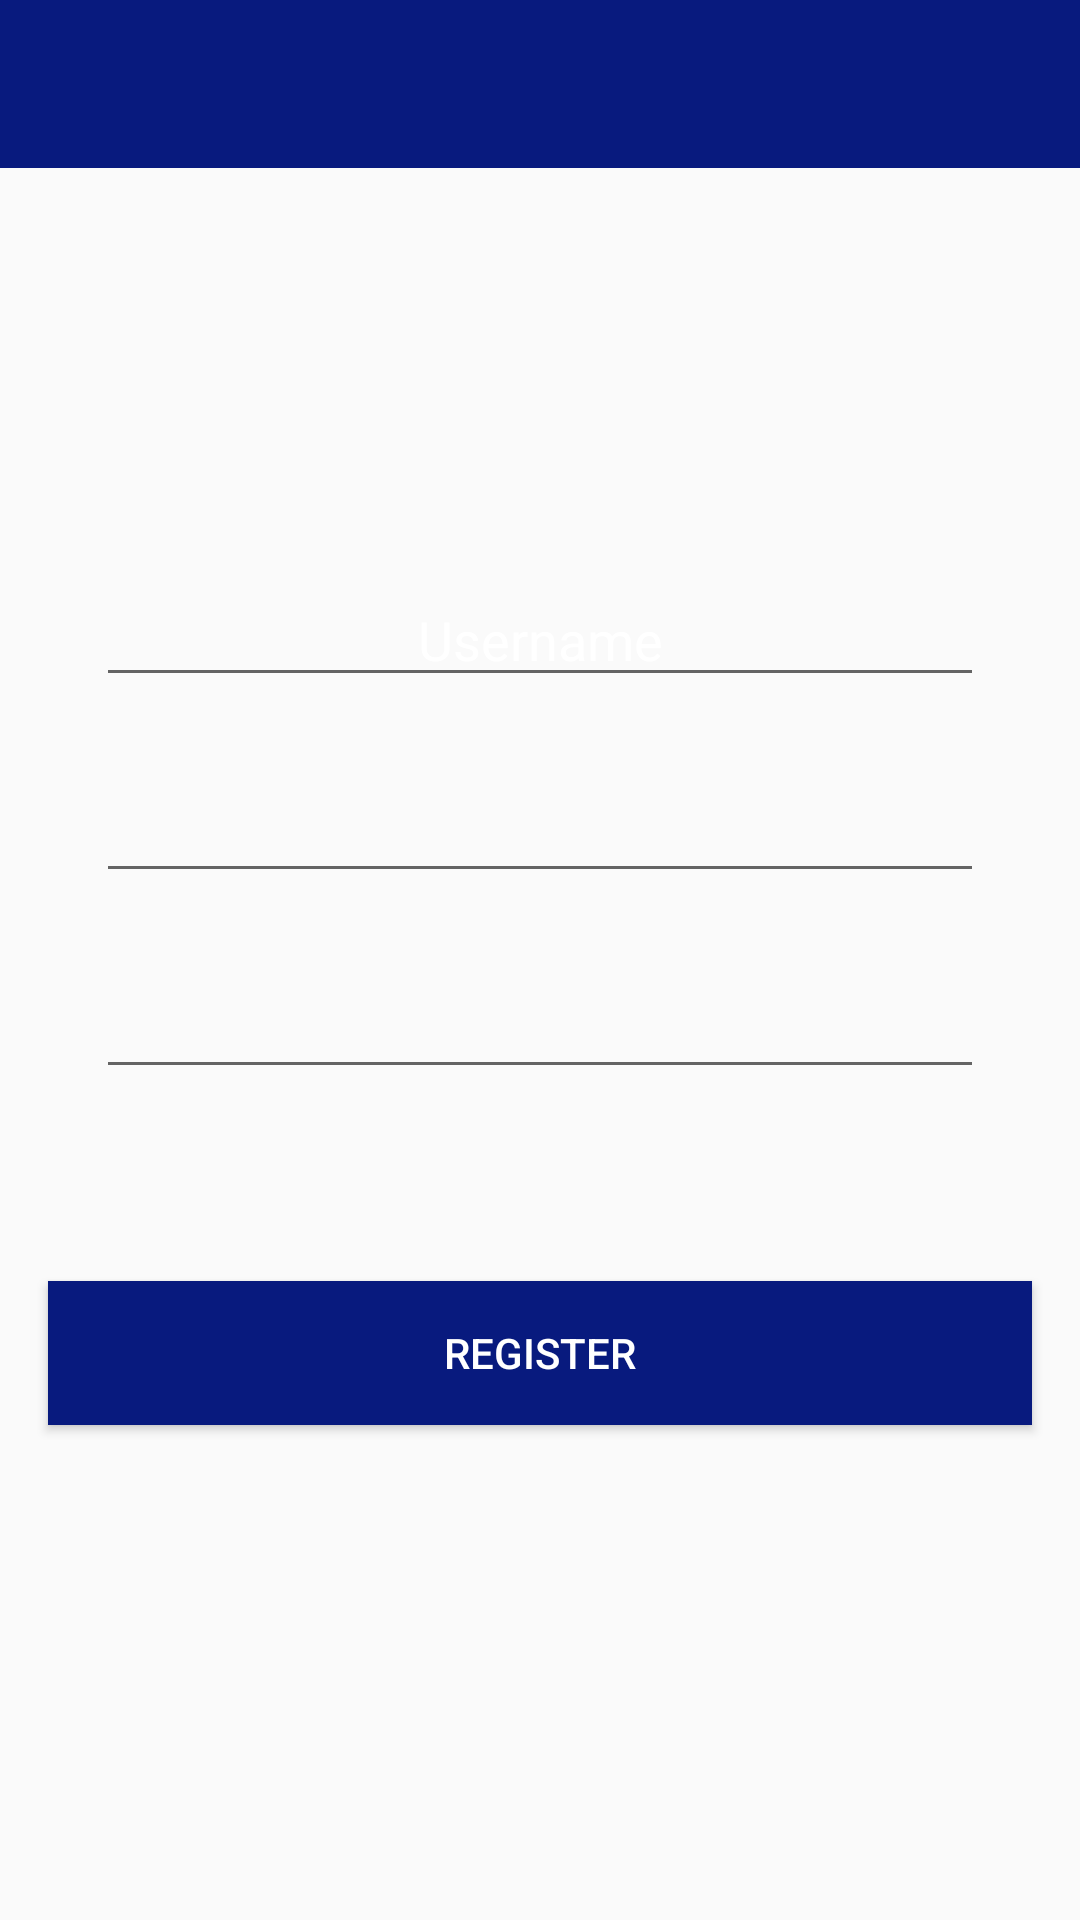

This screen was rendered from an Android layout file. Write that file and the resources it references.
<!-- AndroidManifest.xml: activity theme AppTheme.NoActionBar -->
<!-- res/layout/activity_register.xml -->
<?xml version="1.0" encoding="utf-8"?>
<androidx.constraintlayout.widget.ConstraintLayout xmlns:android="http://schemas.android.com/apk/res/android"
    xmlns:app="http://schemas.android.com/apk/res-auto"
    xmlns:tools="http://schemas.android.com/tools"
    android:layout_width="match_parent"
    android:layout_height="match_parent"
    android:background="@drawable/register">

    <com.google.android.material.appbar.AppBarLayout
        android:layout_width="match_parent"
        android:layout_height="wrap_content"
        android:background="#081A7E"
        android:theme="@style/AppTheme.PopupOverlay"
        app:layout_constraintEnd_toEndOf="parent"
        app:layout_constraintStart_toStartOf="parent"
        app:layout_constraintTop_toTopOf="parent" >

    <androidx.appcompat.widget.Toolbar
        android:id="@+id/toolbar_register"
        android:layout_width="409dp"
        android:layout_height="wrap_content"
        android:background="#081A7E"
        android:minHeight="?attr/actionBarSize"
        android:theme="?attr/actionBarTheme"
        app:layout_constraintEnd_toEndOf="parent"
        app:layout_constraintStart_toStartOf="parent"
        app:layout_constraintTop_toTopOf="parent" />

    </com.google.android.material.appbar.AppBarLayout>

    <EditText
        android:id="@+id/edt_username"
        android:layout_width="match_parent"
        android:layout_height="wrap_content"
        android:layout_marginStart="32dp"
        android:layout_marginEnd="32dp"
        android:ems="10"
        android:inputType="textPersonName"
        android:text="@string/text_username"
        android:textAlignment="center"
        android:textColor="#FFFFFF"
        app:layout_constraintBottom_toBottomOf="parent"
        app:layout_constraintEnd_toEndOf="parent"
        app:layout_constraintStart_toStartOf="parent"
        app:layout_constraintTop_toTopOf="parent"
        app:layout_constraintVertical_bias="0.319" />


    <EditText
        android:id="@+id/edt_email"
        android:layout_width="match_parent"
        android:layout_height="wrap_content"
        android:layout_marginStart="32dp"
        android:layout_marginTop="24dp"
        android:layout_marginEnd="32dp"
        android:ems="10"
        android:inputType="textEmailAddress"
        android:textAlignment="center"
        app:layout_constraintEnd_toEndOf="@+id/edt_username"
        app:layout_constraintStart_toStartOf="@+id/edt_username"
        app:layout_constraintTop_toBottomOf="@+id/edt_username" />

    <EditText
        android:id="@+id/edt_password"
        android:layout_width="match_parent"
        android:layout_height="wrap_content"
        android:layout_marginStart="32dp"
        android:layout_marginTop="24dp"
        android:layout_marginEnd="32dp"
        android:ems="10"
        android:inputType="textPassword"
        android:textAlignment="center"
        app:layout_constraintEnd_toEndOf="@+id/edt_email"
        app:layout_constraintStart_toStartOf="@+id/edt_email"
        app:layout_constraintTop_toBottomOf="@+id/edt_email" />

    <Button
        android:id="@+id/btn_register"
        android:layout_width="match_parent"
        android:layout_height="wrap_content"
        android:layout_marginStart="16dp"
        android:layout_marginTop="64dp"
        android:layout_marginEnd="16dp"
        android:background="#081A7E"
        android:text="@string/text_register"
        android:textColor="#FFFFFF"
        app:layout_constraintEnd_toEndOf="@+id/edt_password"
        app:layout_constraintStart_toStartOf="@+id/edt_password"
        app:layout_constraintTop_toBottomOf="@+id/edt_password" />

</androidx.constraintlayout.widget.ConstraintLayout>
<!-- resources referenced by this layout -->
<resources>
  <string name="text_register">Register</string>
  <string name="text_username">Username</string>
  <style name="AppTheme.PopupOverlay" parent="ThemeOverlay.AppCompat.Light" />
  <style name="AppTheme.NoActionBar">
          <item name="windowActionBar">false</item>
          <item name="windowNoTitle">true</item>
      </style>
</resources>
